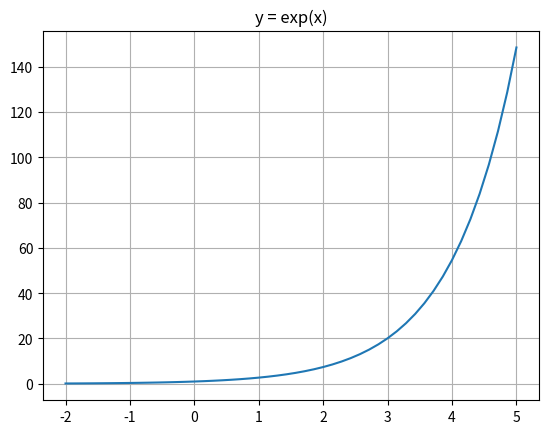

The matplotlib source for this figure:
import numpy as np
import matplotlib.pyplot as plt

x = np.linspace(-2, 5, num = 50)
y = np.exp(x)

plt.plot(x, y)
plt.grid()
_ = plt.title("y = exp(x)")
plt.show() #Для отображения результата